The GitHub repository JuanIsernGhosn/coral-classification-deep-learning contains a labelled image folder "coral_img" with 14 categories: ACER, APAL, CNAT, DANT, DSTR, GORG, MALC, MCAV, MMEA, MONT, PALY, SPO, SSID, TUNI. Examples follow, each with its label.

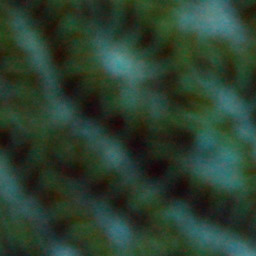
Label: MMEA

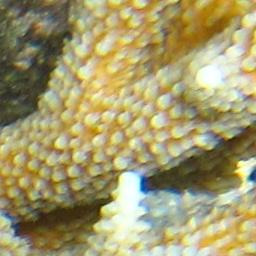
Label: ACER

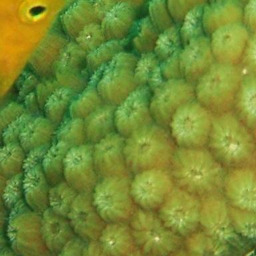
Label: MONT

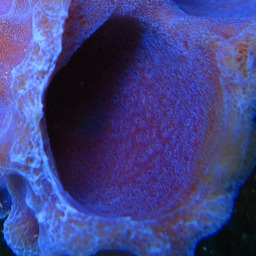
Label: SPO

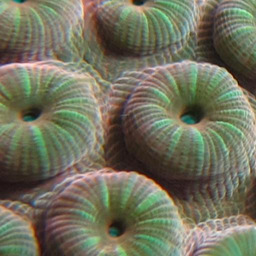
Label: MCAV

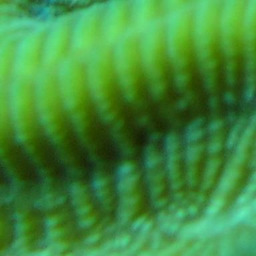
Label: CNAT
